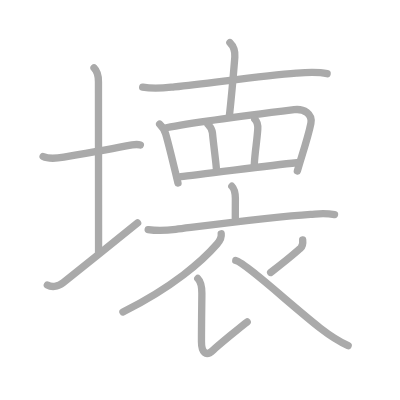
t = 0.00 s
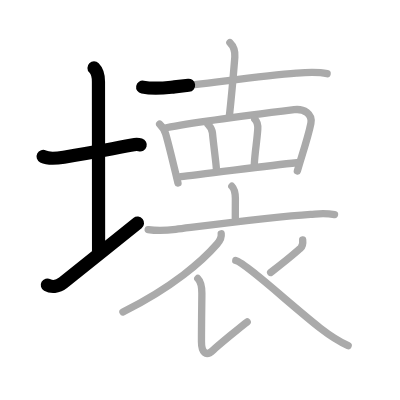
t = 3.25 s
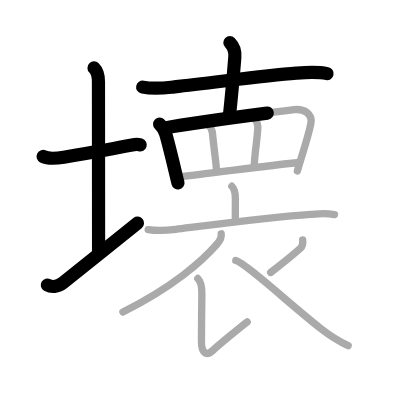
t = 6.50 s
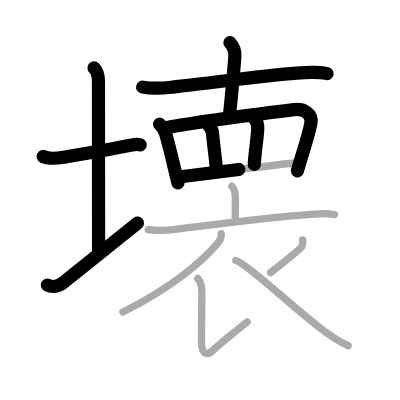
t = 9.50 s
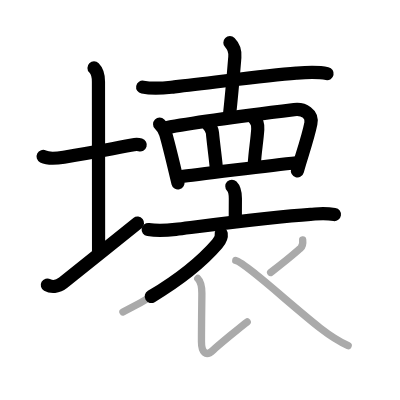
t = 12.75 s
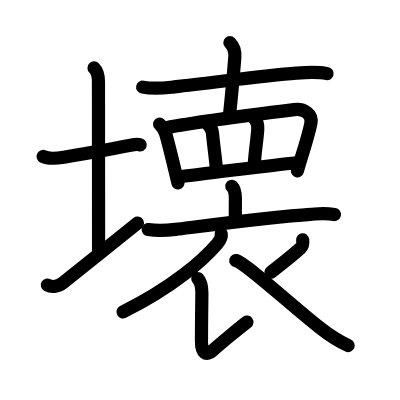
t = 16.00 s

The animated SVG that drew these frames (rendered in a browser with its animation timeline set to each time). Animation: 16 SMIL elements (animate=16); one cycle of 16.00 s.

<?xml version="1.0" standalone="no"?>
<!DOCTYPE svg PUBLIC "-//W3C//DTD SVG 1.1//EN"   "http://www.w3.org/Graphics/SVG/1.1/DTD/svg11.dtd">
<svg width="400px" height="400px"  version="1.1" xmlns="http://www.w3.org/2000/svg">
  <defs>
    <marker id="Triangle" viewBox="0 0 10 10" refX="0" refY="5" markerUnits="strokeWidth" markerWidth="3" style="stroke-opacity:0%;fill:#aaaaaa;" markerHeight="2" orient="auto">
      <path d="M 0 0 L 10 5 L 0 10 z" />
    </marker>
    
    <marker id="Arrow" viewBox="0 0 10 10" refX="5" refY="5" markerUnits="strokeWidth" markerWidth="1.8" style="stroke-opacity:0%;fill:#770000;" markerHeight="2" orient="auto">
      <path d="M 0 4 L 6 4 L 4 1 L 10 5 L 4 9 L 6 6 L 0 6 z" />
        <circle cx="5" cy="5" r="5" />
      </marker>
    
    <marker id="TriangleRed" viewBox="0 0 10 10" refX="0" refY="5" markerUnits="strokeWidth" markerWidth="3" style="stroke-opacity:0%;fill:#CC0000;" markerHeight="2" orient="auto">
      <path d="M 0 0 L 10 5 L 0 10 z" />
    </marker>
    
    <marker id="ArrowRed" viewBox="0 0 10 10" refX="5" refY="5" markerUnits="strokeWidth" markerWidth="1.8" style="stroke-opacity:0%;fill:#CC0000;" markerHeight="2" orient="auto">
      <path d="M 0 4 L 6 4 L 4 1 L 10 5 L 4 9 L 6 6 L 0 6 z" />
        <circle cx="5" cy="5" r="5" />
      </marker>
    
  </defs>
  
  <path style="fill:#ffffff; fill-opacity:100%; fill-rule:evenodd; stroke-width:0;" d="M 0 0 L 400px 0 L 400px 400px L 0 400px L 0 0" />

  <g transform="scale(3.6697247706422 3.6697247706422)">
<path style="fill:none; fill-opacity:0%; fill-rule:evenodd; stroke:#aaaaaa; stroke-opacity:100%; stroke-width: 1.5pt; stroke-linejoin:round; stroke-linecap:round;" d="M11.75 42.64c1.49 0.75 4.07 0.46 5.64 0.19C22.64 41.93 30.88 40.5 36 39.5c1.24-0.24 1.62-0.18 2.25 0.01"></path>
<path style="fill:none; fill-opacity:0%; fill-rule:evenodd; stroke:#aaaaaa; stroke-opacity:100%; stroke-width: 1.5pt; stroke-linejoin:round; stroke-linecap:round;" d="M25.62 18.5c1.06 1.06 1.21 2.25 1.21 3.75c0 7.25 0.03 35.75 0.03 46.5"></path>
<path style="fill:none; fill-opacity:0%; fill-rule:evenodd; stroke:#aaaaaa; stroke-opacity:100%; stroke-width: 1.5pt; stroke-linejoin:round; stroke-linecap:round;" d="M12.9 77.67c1.01 0.57 2.77 0.63 4.33-0.63c5.53-4.5 14.74-11.79 20.27-16.29"></path>
<path style="fill:none; fill-opacity:0%; fill-rule:evenodd; stroke:#aaaaaa; stroke-opacity:100%; stroke-width: 1.5pt; stroke-linejoin:round; stroke-linecap:round;" d="M38.88 23.74c3.37 0.64 5.91 0.23 8.64-0.07c11.04-1.18 24.26-3.09 33.23-3.75c2.79-0.21 5.63-0.44 8.39 0.15"></path>
<path style="fill:none; fill-opacity:0%; fill-rule:evenodd; stroke:#aaaaaa; stroke-opacity:100%; stroke-width: 1.5pt; stroke-linejoin:round; stroke-linecap:round;" d="M62.65 11.63c1.11 1.11 1.47 2.37 1.34 3.95c-0.34 4.18-0.75 9.42-1.5 16.17"></path>
<path style="fill:none; fill-opacity:0%; fill-rule:evenodd; stroke:#aaaaaa; stroke-opacity:100%; stroke-width: 1.5pt; stroke-linejoin:round; stroke-linecap:round;" d="M43.5 33.83c0.71 0.71 1.25 1.3 1.65 2.67c0.98 3.31 2.46 9.73 3.35 13.38"></path>
<path style="fill:none; fill-opacity:0%; fill-rule:evenodd; stroke:#aaaaaa; stroke-opacity:100%; stroke-width: 1.5pt; stroke-linejoin:round; stroke-linecap:round;" d="M45.3 34.81c6.74-1.3 26.93-3.95 34.86-4.93c2.62-0.32 5.09 1.12 4.55 3.79c-0.5 2.47-1.37 5.38-2.44 8.78c-0.44 1.41-0.87 2.82-1.24 4.16"></path>
<path style="fill:none; fill-opacity:0%; fill-rule:evenodd; stroke:#aaaaaa; stroke-opacity:100%; stroke-width: 1.5pt; stroke-linejoin:round; stroke-linecap:round;" d="M56.69 33.93c0.57 0.57 1.11 1.26 1.2 2.29c0.34 3.56 0.95 7.91 1.06 9.62"></path>
<path style="fill:none; fill-opacity:0%; fill-rule:evenodd; stroke:#aaaaaa; stroke-opacity:100%; stroke-width: 1.5pt; stroke-linejoin:round; stroke-linecap:round;" d="M69.41 32.46c0.63 0.63 0.91 1.69 0.83 2.79c-0.27 3.79-0.74 5.75-0.95 9.62"></path>
<path style="fill:none; fill-opacity:0%; fill-rule:evenodd; stroke:#aaaaaa; stroke-opacity:100%; stroke-width: 1.5pt; stroke-linejoin:round; stroke-linecap:round;" d="M49.26 48.16c2.87-0.44 25.24-3.16 31.6-3.81"></path>
<path style="fill:none; fill-opacity:0%; fill-rule:evenodd; stroke:#aaaaaa; stroke-opacity:100%; stroke-width: 1.5pt; stroke-linejoin:round; stroke-linecap:round;" d="M63.18 50.75c0.85 0.85 0.96 2.12 0.96 3.36c0 1.14-0.02 3.43-0.02 5.27"></path>
<path style="fill:none; fill-opacity:0%; fill-rule:evenodd; stroke:#aaaaaa; stroke-opacity:100%; stroke-width: 1.5pt; stroke-linejoin:round; stroke-linecap:round;" d="M40.38 62.56c2.87 0.44 4.83 0.27 7.48-0.06c8.91-1.11 26.77-3.47 36.77-4.09c2.21-0.14 3.62-0.41 6.53 0.05"></path>
<path style="fill:none; fill-opacity:0%; fill-rule:evenodd; stroke:#aaaaaa; stroke-opacity:100%; stroke-width: 1.5pt; stroke-linejoin:round; stroke-linecap:round;" d="M60.28 63.71c0.15 1-0.51 2.08-1.12 2.78C55.25 71 47.18 78.2 33.5 85"></path>
<path style="fill:none; fill-opacity:0%; fill-rule:evenodd; stroke:#aaaaaa; stroke-opacity:100%; stroke-width: 1.5pt; stroke-linejoin:round; stroke-linecap:round;" d="M53.9 75.89c0.98 0.98 1.11 2.37 1.11 4.05c0 1.43-0.11 7.68-0.11 13.18c0 2.75 1.14 4.24 3.23 2.25c0.99-0.94 7.91-6.71 9.23-7.65"></path>
<path style="fill:none; fill-opacity:0%; fill-rule:evenodd; stroke:#aaaaaa; stroke-opacity:100%; stroke-width: 1.5pt; stroke-linejoin:round; stroke-linecap:round;" d="M82.48 65.37c0.11 0.91 0.09 1.66-0.6 2.26C80 69.25 79.25 70 73.75 74.25"></path>
<path style="fill:none; fill-opacity:0%; fill-rule:evenodd; stroke:#aaaaaa; stroke-opacity:100%; stroke-width: 1.5pt; stroke-linejoin:round; stroke-linecap:round;" d="M64.25 71c2.62 0.62 15.29 12.37 23.01 18.4c2.5 1.95 4.49 3.35 7.61 4.78"></path>

<path style="fill:none; fill-opacity:0%; fill-rule:evenodd; stroke:#000000; stroke-opacity:100%; stroke-width: 2.7pt; stroke-linejoin:round; stroke-linecap:round;" d="M11.75 42.64c1.49 0.75 4.07 0.46 5.64 0.19C22.64 41.93 30.88 40.5 36 39.5c1.24-0.24 1.62-0.18 2.25 0.01" pathLength="100" stroke-dashoffset="100" stroke-dasharray="100 105"><animate id="dashAnim1" attributeName="stroke-dashoffset" from="100" to="0" dur="1s" calcMode="linear" fill="freeze"/></path>
<path style="fill:none; fill-opacity:0%; fill-rule:evenodd; stroke:#000000; stroke-opacity:100%; stroke-width: 2.7pt; stroke-linejoin:round; stroke-linecap:round;" d="M25.62 18.5c1.06 1.06 1.21 2.25 1.21 3.75c0 7.25 0.03 35.75 0.03 46.5" pathLength="100" stroke-dashoffset="100" stroke-dasharray="100 105"><animate id="dashAnim2" attributeName="stroke-dashoffset" from="100" to="0" dur="1s" calcMode="linear" begin="dashAnim1.end" fill="freeze"/></path>
<path style="fill:none; fill-opacity:0%; fill-rule:evenodd; stroke:#000000; stroke-opacity:100%; stroke-width: 2.7pt; stroke-linejoin:round; stroke-linecap:round;" d="M12.9 77.67c1.01 0.57 2.77 0.63 4.33-0.63c5.53-4.5 14.74-11.79 20.27-16.29" pathLength="100" stroke-dashoffset="100" stroke-dasharray="100 105"><animate id="dashAnim3" attributeName="stroke-dashoffset" from="100" to="0" dur="1s" calcMode="linear" begin="dashAnim2.end" fill="freeze"/></path>
<path style="fill:none; fill-opacity:0%; fill-rule:evenodd; stroke:#000000; stroke-opacity:100%; stroke-width: 2.7pt; stroke-linejoin:round; stroke-linecap:round;" d="M38.88 23.74c3.37 0.64 5.91 0.23 8.64-0.07c11.04-1.18 24.26-3.09 33.23-3.75c2.79-0.21 5.63-0.44 8.39 0.15" pathLength="100" stroke-dashoffset="100" stroke-dasharray="100 105"><animate id="dashAnim4" attributeName="stroke-dashoffset" from="100" to="0" dur="1s" calcMode="linear" begin="dashAnim3.end" fill="freeze"/></path>
<path style="fill:none; fill-opacity:0%; fill-rule:evenodd; stroke:#000000; stroke-opacity:100%; stroke-width: 2.7pt; stroke-linejoin:round; stroke-linecap:round;" d="M62.65 11.63c1.11 1.11 1.47 2.37 1.34 3.95c-0.34 4.18-0.75 9.42-1.5 16.17" pathLength="100" stroke-dashoffset="100" stroke-dasharray="100 105"><animate id="dashAnim5" attributeName="stroke-dashoffset" from="100" to="0" dur="1s" calcMode="linear" begin="dashAnim4.end" fill="freeze"/></path>
<path style="fill:none; fill-opacity:0%; fill-rule:evenodd; stroke:#000000; stroke-opacity:100%; stroke-width: 2.7pt; stroke-linejoin:round; stroke-linecap:round;" d="M43.5 33.83c0.71 0.71 1.25 1.3 1.65 2.67c0.98 3.31 2.46 9.73 3.35 13.38" pathLength="100" stroke-dashoffset="100" stroke-dasharray="100 105"><animate id="dashAnim6" attributeName="stroke-dashoffset" from="100" to="0" dur="1s" calcMode="linear" begin="dashAnim5.end" fill="freeze"/></path>
<path style="fill:none; fill-opacity:0%; fill-rule:evenodd; stroke:#000000; stroke-opacity:100%; stroke-width: 2.7pt; stroke-linejoin:round; stroke-linecap:round;" d="M45.3 34.81c6.74-1.3 26.93-3.95 34.86-4.93c2.62-0.32 5.09 1.12 4.55 3.79c-0.5 2.47-1.37 5.38-2.44 8.78c-0.44 1.41-0.87 2.82-1.24 4.16" pathLength="100" stroke-dashoffset="100" stroke-dasharray="100 105"><animate id="dashAnim7" attributeName="stroke-dashoffset" from="100" to="0" dur="1s" calcMode="linear" begin="dashAnim6.end" fill="freeze"/></path>
<path style="fill:none; fill-opacity:0%; fill-rule:evenodd; stroke:#000000; stroke-opacity:100%; stroke-width: 2.7pt; stroke-linejoin:round; stroke-linecap:round;" d="M56.69 33.93c0.57 0.57 1.11 1.26 1.2 2.29c0.34 3.56 0.95 7.91 1.06 9.62" pathLength="100" stroke-dashoffset="100" stroke-dasharray="100 105"><animate id="dashAnim8" attributeName="stroke-dashoffset" from="100" to="0" dur="1s" calcMode="linear" begin="dashAnim7.end" fill="freeze"/></path>
<path style="fill:none; fill-opacity:0%; fill-rule:evenodd; stroke:#000000; stroke-opacity:100%; stroke-width: 2.7pt; stroke-linejoin:round; stroke-linecap:round;" d="M69.41 32.46c0.63 0.63 0.91 1.69 0.83 2.79c-0.27 3.79-0.74 5.75-0.95 9.62" pathLength="100" stroke-dashoffset="100" stroke-dasharray="100 105"><animate id="dashAnim9" attributeName="stroke-dashoffset" from="100" to="0" dur="1s" calcMode="linear" begin="dashAnim8.end" fill="freeze"/></path>
<path style="fill:none; fill-opacity:0%; fill-rule:evenodd; stroke:#000000; stroke-opacity:100%; stroke-width: 2.7pt; stroke-linejoin:round; stroke-linecap:round;" d="M49.26 48.16c2.87-0.44 25.24-3.16 31.6-3.81" pathLength="100" stroke-dashoffset="100" stroke-dasharray="100 105"><animate id="dashAnim10" attributeName="stroke-dashoffset" from="100" to="0" dur="1s" calcMode="linear" begin="dashAnim9.end" fill="freeze"/></path>
<path style="fill:none; fill-opacity:0%; fill-rule:evenodd; stroke:#000000; stroke-opacity:100%; stroke-width: 2.7pt; stroke-linejoin:round; stroke-linecap:round;" d="M63.18 50.75c0.85 0.85 0.96 2.12 0.96 3.36c0 1.14-0.02 3.43-0.02 5.27" pathLength="100" stroke-dashoffset="100" stroke-dasharray="100 105"><animate id="dashAnim11" attributeName="stroke-dashoffset" from="100" to="0" dur="1s" calcMode="linear" begin="dashAnim10.end" fill="freeze"/></path>
<path style="fill:none; fill-opacity:0%; fill-rule:evenodd; stroke:#000000; stroke-opacity:100%; stroke-width: 2.7pt; stroke-linejoin:round; stroke-linecap:round;" d="M40.38 62.56c2.87 0.44 4.83 0.27 7.48-0.06c8.91-1.11 26.77-3.47 36.77-4.09c2.21-0.14 3.62-0.41 6.53 0.05" pathLength="100" stroke-dashoffset="100" stroke-dasharray="100 105"><animate id="dashAnim12" attributeName="stroke-dashoffset" from="100" to="0" dur="1s" calcMode="linear" begin="dashAnim11.end" fill="freeze"/></path>
<path style="fill:none; fill-opacity:0%; fill-rule:evenodd; stroke:#000000; stroke-opacity:100%; stroke-width: 2.7pt; stroke-linejoin:round; stroke-linecap:round;" d="M60.28 63.71c0.15 1-0.51 2.08-1.12 2.78C55.25 71 47.18 78.2 33.5 85" pathLength="100" stroke-dashoffset="100" stroke-dasharray="100 105"><animate id="dashAnim13" attributeName="stroke-dashoffset" from="100" to="0" dur="1s" calcMode="linear" begin="dashAnim12.end" fill="freeze"/></path>
<path style="fill:none; fill-opacity:0%; fill-rule:evenodd; stroke:#000000; stroke-opacity:100%; stroke-width: 2.7pt; stroke-linejoin:round; stroke-linecap:round;" d="M53.9 75.89c0.98 0.98 1.11 2.37 1.11 4.05c0 1.43-0.11 7.68-0.11 13.18c0 2.75 1.14 4.24 3.23 2.25c0.99-0.94 7.91-6.71 9.23-7.65" pathLength="100" stroke-dashoffset="100" stroke-dasharray="100 105"><animate id="dashAnim14" attributeName="stroke-dashoffset" from="100" to="0" dur="1s" calcMode="linear" begin="dashAnim13.end" fill="freeze"/></path>
<path style="fill:none; fill-opacity:0%; fill-rule:evenodd; stroke:#000000; stroke-opacity:100%; stroke-width: 2.7pt; stroke-linejoin:round; stroke-linecap:round;" d="M82.48 65.37c0.11 0.91 0.09 1.66-0.6 2.26C80 69.25 79.25 70 73.75 74.25" pathLength="100" stroke-dashoffset="100" stroke-dasharray="100 105"><animate id="dashAnim15" attributeName="stroke-dashoffset" from="100" to="0" dur="1s" calcMode="linear" begin="dashAnim14.end" fill="freeze"/></path>
<path style="fill:none; fill-opacity:0%; fill-rule:evenodd; stroke:#000000; stroke-opacity:100%; stroke-width: 2.7pt; stroke-linejoin:round; stroke-linecap:round;" d="M64.25 71c2.62 0.62 15.29 12.37 23.01 18.4c2.5 1.95 4.49 3.35 7.61 4.78" pathLength="100" stroke-dashoffset="100" stroke-dasharray="100 105"><animate id="dashAnim16" attributeName="stroke-dashoffset" from="100" to="0" dur="1s" calcMode="linear" begin="dashAnim15.end" fill="freeze"/></path>

</g>

</svg>  
          
